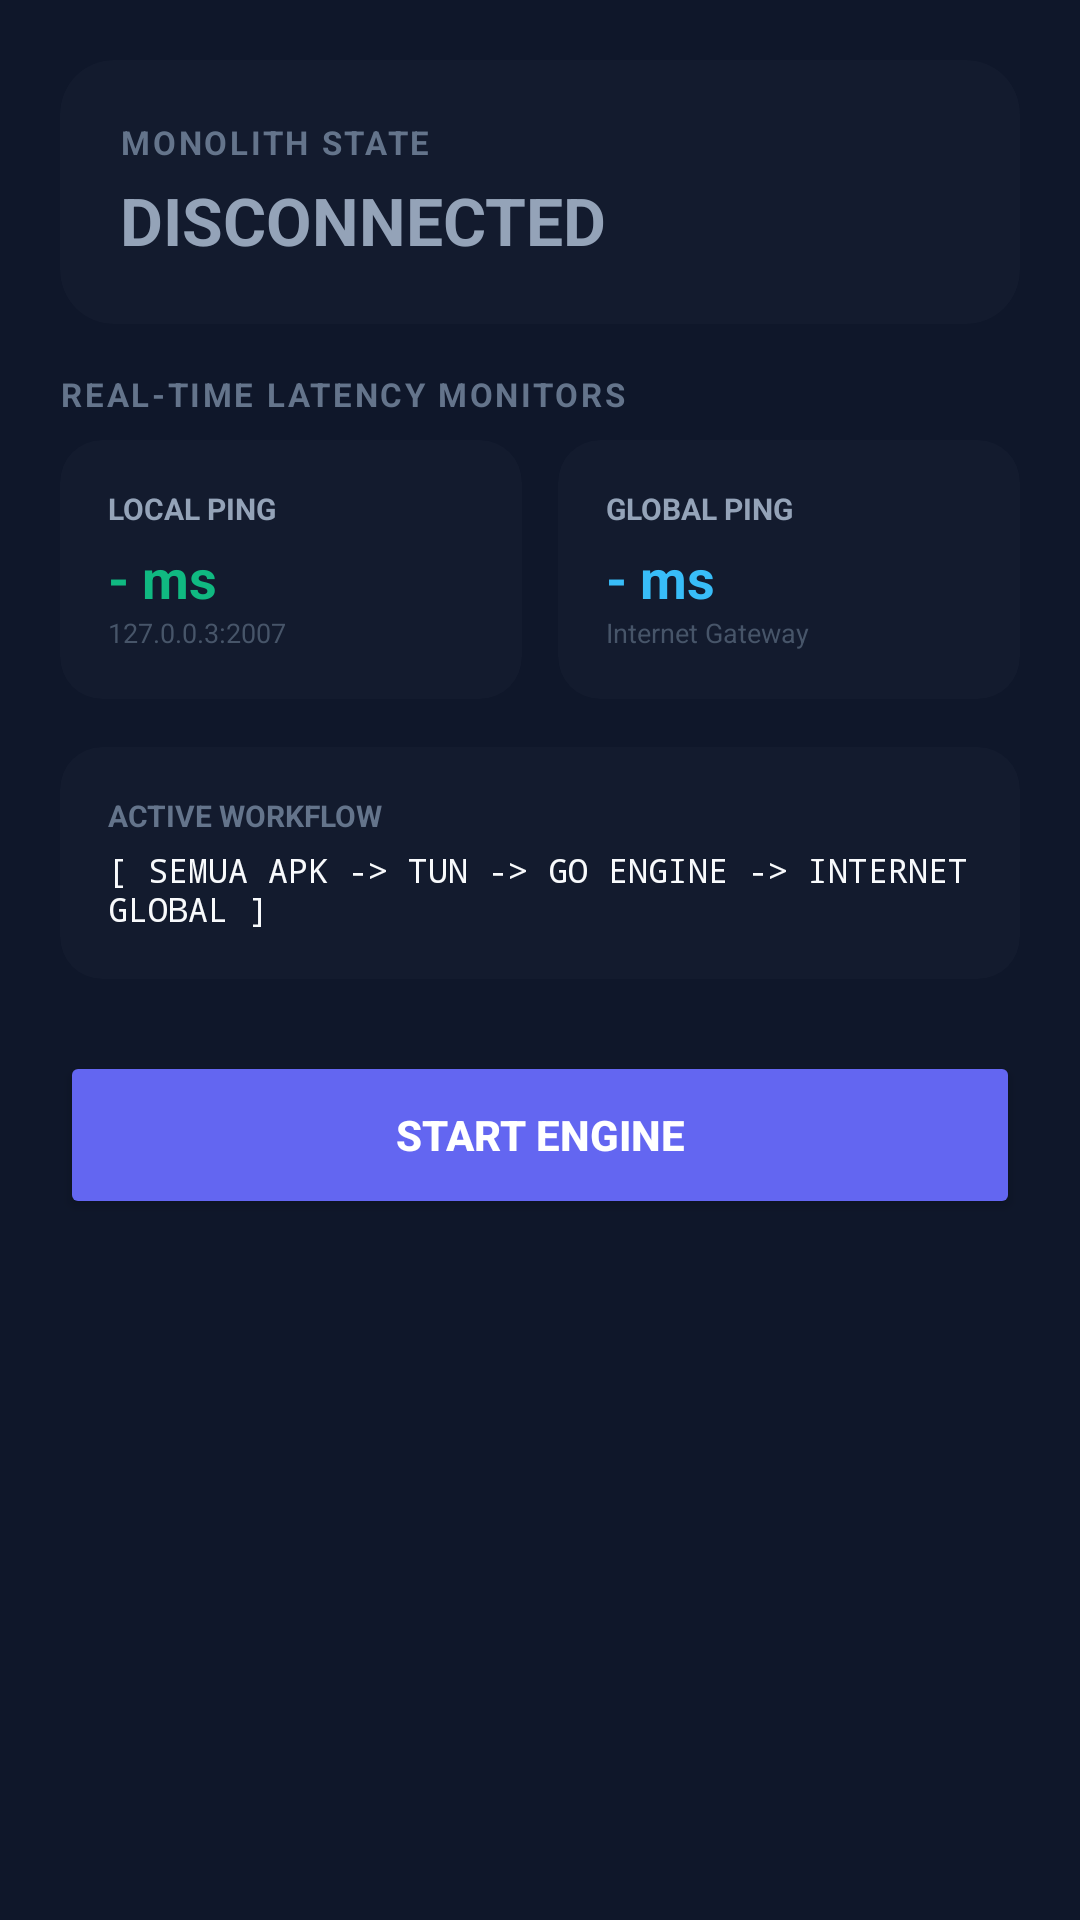

Here is an Android app screen rendered from its layout file. Give the layout XML and the strings, colors and styles it references.
<!-- AndroidManifest.xml: application theme Theme.NeuralVPN -->
<!-- res/layout/layout_home.xml -->
<?xml version="1.0" encoding="utf-8"?>
<ScrollView
    xmlns:android="http://schemas.android.com/apk/res/android"
    xmlns:app="http://schemas.android.com/apk/res-auto"
    android:layout_width="match_parent"
    android:layout_height="match_parent"
    android:fillViewport="true">

    <LinearLayout
        android:layout_width="match_parent"
        android:layout_height="wrap_content"
        android:orientation="vertical"
        android:padding="20dp">

        
        <androidx.cardview.widget.CardView
            android:layout_width="match_parent"
            android:layout_height="wrap_content"
            app:cardBackgroundColor="#131B2E"
            app:cardCornerRadius="18dp"
            app:cardElevation="0dp"
            android:layout_marginBottom="16dp">

            <LinearLayout
                android:layout_width="match_parent"
                android:layout_height="wrap_content"
                android:orientation="vertical"
                android:padding="20dp">

                <TextView
                    android:layout_width="wrap_content"
                    android:layout_height="wrap_content"
                    android:text="MONOLITH STATE"
                    android:textColor="#64748B"
                    android:textSize="11sp"
                    android:textStyle="bold"
                    android:letterSpacing="0.08" />

                <TextView
                    android:id="@+id/tv_status_badge"
                    android:layout_width="wrap_content"
                    android:layout_height="wrap_content"
                    android:text="DISCONNECTED"
                    android:textColor="#94A3B8"
                    android:textSize="22sp"
                    android:textStyle="bold"
                    android:layout_marginTop="4dp" />
            </LinearLayout>
        </androidx.cardview.widget.CardView>

        
        <TextView
            android:layout_width="wrap_content"
            android:layout_height="wrap_content"
            android:text="REAL-TIME LATENCY MONITORS"
            android:textColor="#64748B"
            android:textSize="11sp"
            android:textStyle="bold"
            android:letterSpacing="0.08"
            android:layout_marginBottom="8dp" />

        <LinearLayout
            android:layout_width="match_parent"
            android:layout_height="wrap_content"
            android:orientation="horizontal"
            android:layout_marginBottom="16dp">

            
            <androidx.cardview.widget.CardView
                android:layout_width="0dp"
                android:layout_height="wrap_content"
                android:layout_weight="1"
                app:cardBackgroundColor="#131B2E"
                app:cardCornerRadius="14dp"
                app:cardElevation="0dp"
                android:layout_marginEnd="6dp">

                <LinearLayout
                    android:layout_width="match_parent"
                    android:layout_height="wrap_content"
                    android:orientation="vertical"
                    android:padding="16dp">

                    <TextView
                        android:layout_width="wrap_content"
                        android:layout_height="wrap_content"
                        android:text="LOCAL PING"
                        android:textColor="#94A3B8"
                        android:textSize="10sp"
                        android:textStyle="bold" />

                    <TextView
                        android:id="@+id/tv_local_ping"
                        android:layout_width="wrap_content"
                        android:layout_height="wrap_content"
                        android:text="- ms"
                        android:textColor="#10B981"
                        android:textSize="18sp"
                        android:textStyle="bold"
                        android:layout_marginTop="4dp" />

                    <TextView
                        android:layout_width="wrap_content"
                        android:layout_height="wrap_content"
                        android:text="127.0.0.3:2007"
                        android:textColor="#475569"
                        android:textSize="9sp" />
                </LinearLayout>
            </androidx.cardview.widget.CardView>

            
            <androidx.cardview.widget.CardView
                android:layout_width="0dp"
                android:layout_height="wrap_content"
                android:layout_weight="1"
                app:cardBackgroundColor="#131B2E"
                app:cardCornerRadius="14dp"
                app:cardElevation="0dp"
                android:layout_marginStart="6dp">

                <LinearLayout
                    android:layout_width="match_parent"
                    android:layout_height="wrap_content"
                    android:orientation="vertical"
                    android:padding="16dp">

                    <TextView
                        android:layout_width="wrap_content"
                        android:layout_height="wrap_content"
                        android:text="GLOBAL PING"
                        android:textColor="#94A3B8"
                        android:textSize="10sp"
                        android:textStyle="bold" />

                    <TextView
                        android:id="@+id/tv_global_ping"
                        android:layout_width="wrap_content"
                        android:layout_height="wrap_content"
                        android:text="- ms"
                        android:textColor="#38BDF8"
                        android:textSize="18sp"
                        android:textStyle="bold"
                        android:layout_marginTop="4dp" />

                    <TextView
                        android:layout_width="wrap_content"
                        android:layout_height="wrap_content"
                        android:text="Internet Gateway"
                        android:textColor="#475569"
                        android:textSize="9sp" />
                </LinearLayout>
            </androidx.cardview.widget.CardView>
        </LinearLayout>

        
        <androidx.cardview.widget.CardView
            android:layout_width="match_parent"
            android:layout_height="wrap_content"
            app:cardBackgroundColor="#131B2E"
            app:cardCornerRadius="14dp"
            app:cardElevation="0dp"
            android:layout_marginBottom="24dp">

            <LinearLayout
                android:layout_width="match_parent"
                android:layout_height="wrap_content"
                android:orientation="vertical"
                android:padding="16dp">

                <TextView
                    android:layout_width="wrap_content"
                    android:layout_height="wrap_content"
                    android:text="ACTIVE WORKFLOW"
                    android:textColor="#64748B"
                    android:textSize="10sp"
                    android:textStyle="bold" />

                <TextView
                    android:layout_width="match_parent"
                    android:layout_height="wrap_content"
                    android:text="[ SEMUA APK -> TUN -> GO ENGINE -> INTERNET GLOBAL ]"
                    android:textColor="#F8FAFC"
                    android:textSize="11sp"
                    android:fontFamily="monospace"
                    android:layout_marginTop="4dp" />
            </LinearLayout>
        </androidx.cardview.widget.CardView>

        
        <Button
            android:id="@+id/btn_toggle_vpn"
            android:layout_width="match_parent"
            android:layout_height="56dp"
            android:text="START ENGINE"
            android:textColor="#FFFFFF"
            android:textStyle="bold"
            android:textSize="14sp"
            android:backgroundTint="#6366F1" />

    </LinearLayout>
</ScrollView>
<!-- resources referenced by this layout -->
<resources>
  <style name="Theme.NeuralVPN" parent="Theme.MaterialComponents.DayNight.NoActionBar">
          <item name="colorPrimary">#6366F1</item>
          <item name="colorPrimaryVariant">#4F46E5</item>
          <item name="colorOnPrimary">#FFFFFF</item>
          <item name="colorSecondary">#10B981</item>
          <item name="colorSecondaryVariant">#059669</item>
          <item name="colorOnSecondary">#FFFFFF</item>
          <item name="android:statusBarColor">#0F172A</item>
          <item name="android:navigationBarColor">#0F172A</item>
          <item name="android:windowBackground">#0F172A</item>
      </style>
</resources>
